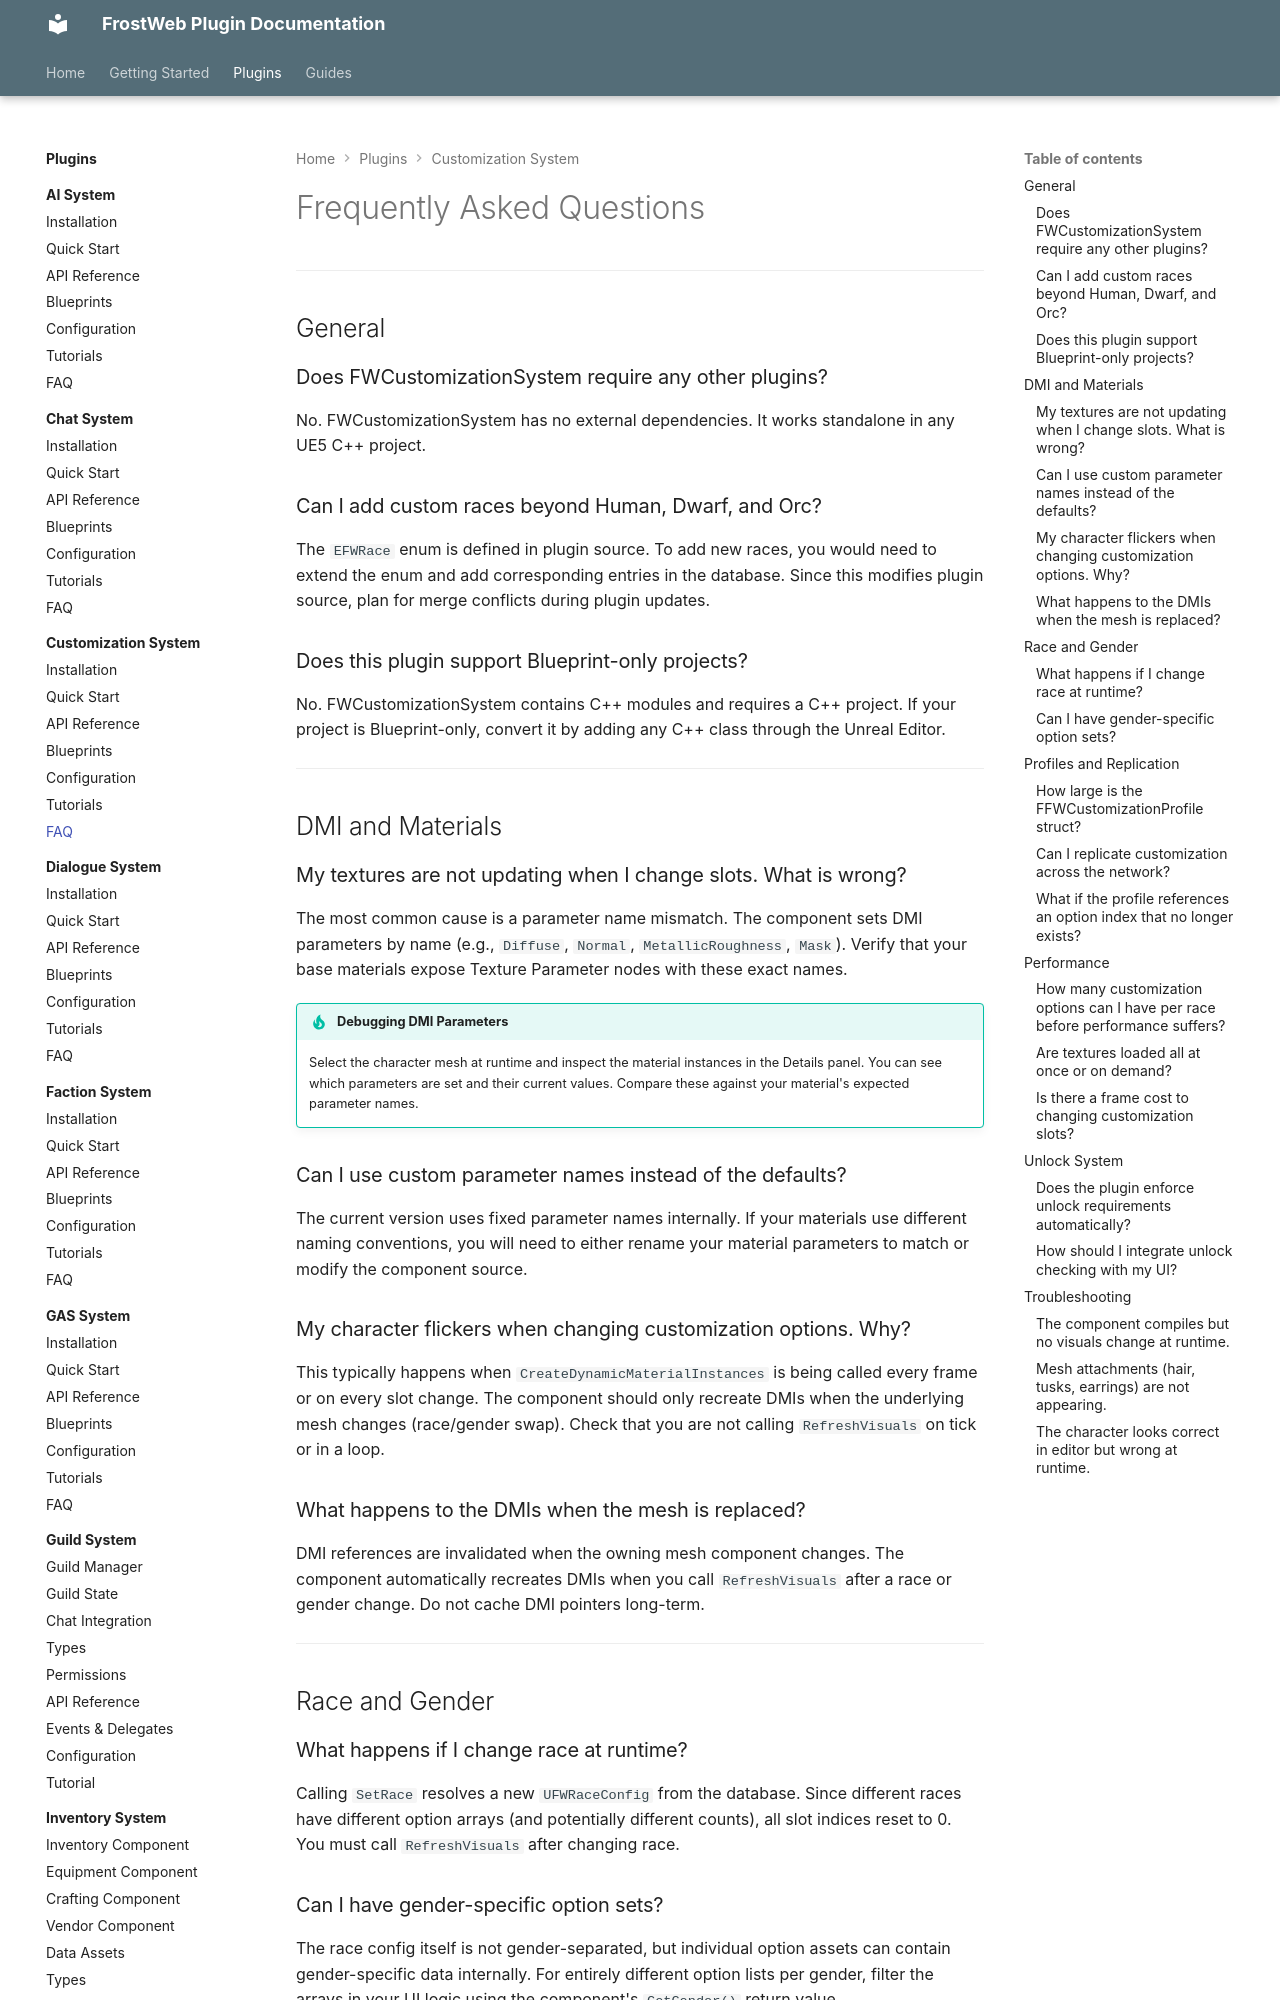

repository: FrostWeb-Studios/docs · page: latest/plugins/customization-system/faq/index.html · generator: mkdocs

---
title: FAQ - FWCustomizationSystem
---

# Frequently Asked Questions

---

## General

### Does FWCustomizationSystem require any other plugins?

No. FWCustomizationSystem has no external dependencies. It works standalone in any UE5 C++ project.

### Can I add custom races beyond Human, Dwarf, and Orc?

The `EFWRace` enum is defined in plugin source. To add new races, you would need to extend the enum and add corresponding entries in the database. Since this modifies plugin source, plan for merge conflicts during plugin updates.

### Does this plugin support Blueprint-only projects?

No. FWCustomizationSystem contains C++ modules and requires a C++ project. If your project is Blueprint-only, convert it by adding any C++ class through the Unreal Editor.

---

## DMI and Materials

### My textures are not updating when I change slots. What is wrong?

The most common cause is a parameter name mismatch. The component sets DMI parameters by name (e.g., `Diffuse`, `Normal`, `MetallicRoughness`, `Mask`). Verify that your base materials expose Texture Parameter nodes with these exact names.

!!! tip "Debugging DMI Parameters"
    Select the character mesh at runtime and inspect the material instances in the Details panel. You can see which parameters are set and their current values. Compare these against your material's expected parameter names.

### Can I use custom parameter names instead of the defaults?

The current version uses fixed parameter names internally. If your materials use different naming conventions, you will need to either rename your material parameters to match or modify the component source.

### My character flickers when changing customization options. Why?

This typically happens when `CreateDynamicMaterialInstances` is being called every frame or on every slot change. The component should only recreate DMIs when the underlying mesh changes (race/gender swap). Check that you are not calling `RefreshVisuals` on tick or in a loop.

### What happens to the DMIs when the mesh is replaced?

DMI references are invalidated when the owning mesh component changes. The component automatically recreates DMIs when you call `RefreshVisuals` after a race or gender change. Do not cache DMI pointers long-term.

---

## Race and Gender

### What happens if I change race at runtime?

Calling `SetRace` resolves a new `UFWRaceConfig` from the database. Since different races have different option arrays (and potentially different counts), all slot indices reset to 0. You must call `RefreshVisuals` after changing race.

### Can I have gender-specific option sets?

The race config itself is not gender-separated, but individual option assets can contain gender-specific data internally. For entirely different option lists per gender, filter the arrays in your UI logic using the component's `GetGender()` return value.

---

## Profiles and Replication
